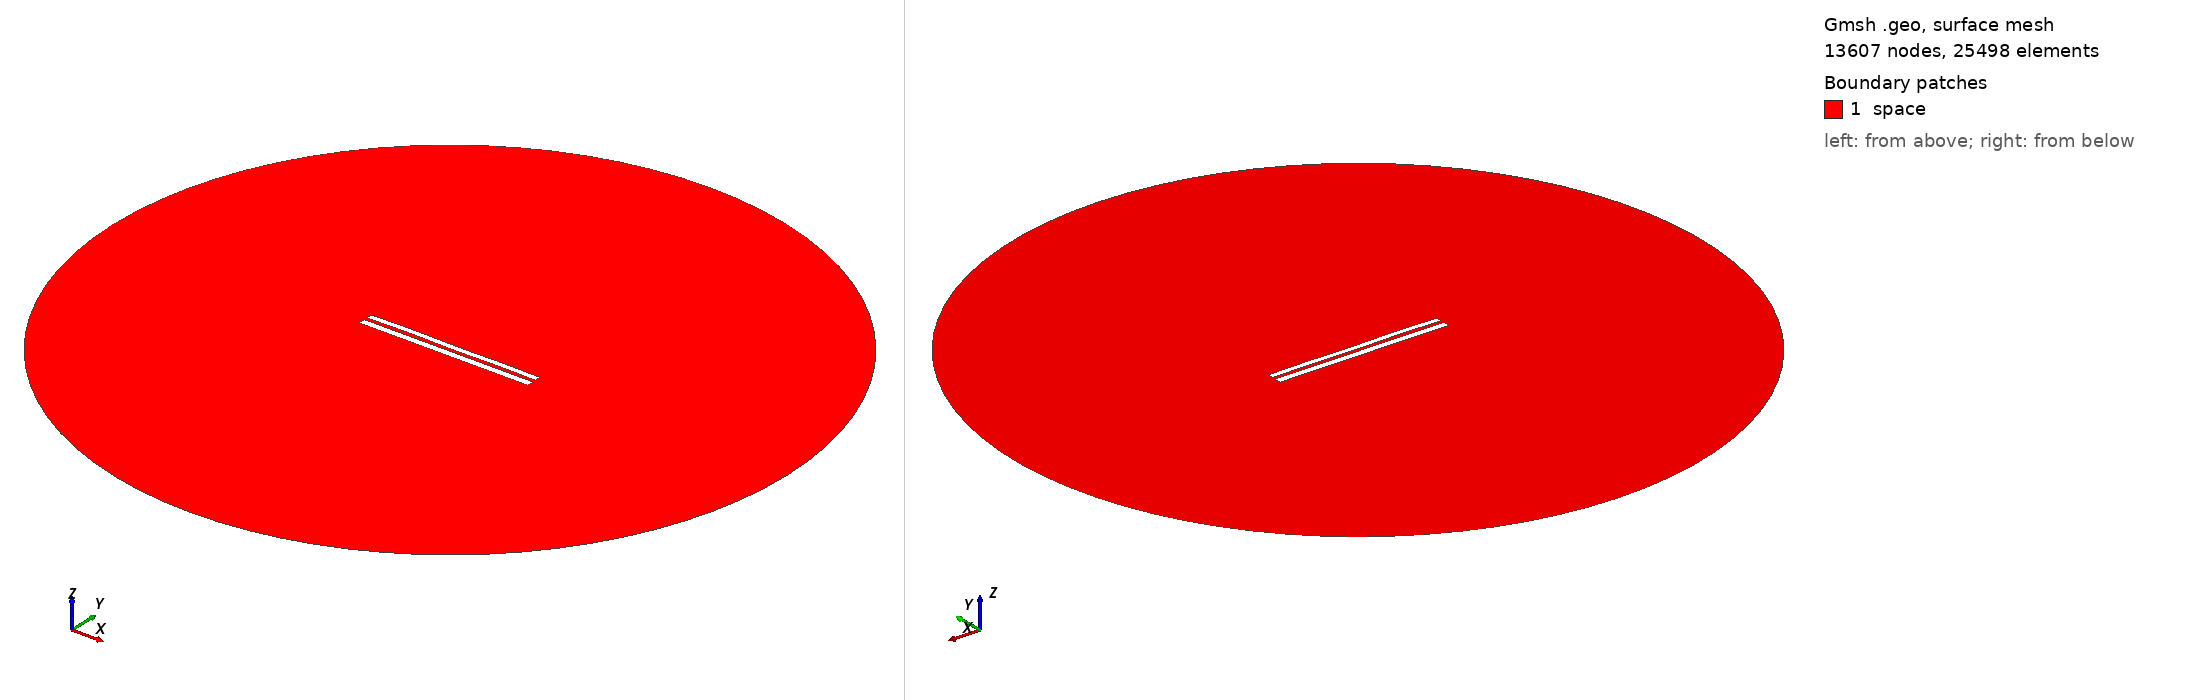

Gmsh geometry script, surface-meshed: 13607 nodes, 25498 surface elements. Boundary patches (legend numbers): 1 space. Left view from above one corner, right view from below the opposite corner. Legend entries are the model's physical surfaces. The drawing asked Gmsh for element sizes between 1% and 20% of the model's largest extent; the script's own settings can give other sizes.

=== 7345.geo (drawn) ===
//---------------------------------------
// Geometry kernel
//---------------------------------------

SetFactory("OpenCASCADE");



//---------------------------------------
// Parameters of the geometry
//---------------------------------------

// Overetch of the upper plate
overetch = 0.25;

// Distance between the plates
distance = 1.75;

// Discretization over the x axis (for the deformation)
nx = 50; 

// Length of the plate
L = 100 - overetch; 

// Number of modes
n = 4; 

// 1st mode coefficient
coeff(1) = 0.07499999999999998;
beta(1) = 0.596864 * 3.1415926535 / L;

// 2nd mode coefficient
coeff(2) = 0.07499999999999998;
beta(2) = 1.49418 * 3.1415926535 / L;

// 3rd mode coefficient
coeff(3) = 0.07499999999999998;
beta(3) = 2.50025 * 3.1415926535 / L;

// 4th mode coefficient
coeff(4) = 0.15;
beta(4) = 3.49999 * 3.1415926535 / L;



//---------------------------------------
// Upper plate (deformed rectangle)
//---------------------------------------

// Coordiantes of the upper plate
xmin = -50;
xmax = 50 - overetch;

// Height of the upper plate
yheight = 4 - 2 * overetch;

// Indexes of the points
UpperID[] = {};
LowerID[] = {};
LeftID[] = {};
RightID[] = {};

// Point index
p = 1;

// Horizontal edges
For i In {1:nx}
    x = xmin + (i-1)*(xmax - xmin)/(nx-1);

    y_bottom = distance / 2 + overetch;
    For j In {1:n}
        C = (Cosh(beta(j)*L) + Cos(beta(j)*L)) / (Sinh(beta(j)*L) + Sin(beta(j)*L));
        y_bottom  = y_bottom + coeff(j) * (Cosh(beta(j)*(x+50)) - Cos(beta(j)*(x+50)) - C * (Sinh(beta(j)*(x+50)) - Sin(beta(j)*(x+50))));
    EndFor

    y_top = y_bottom + yheight;

    Point(p) = {x, y_top, 0, 1.0};
    UpperID[i] = p;
    p = p + 1;

    Point(p) = {x, y_bottom, 0, 1.0};
    LowerID[i] = p;
    p = p + 1;
EndFor

// Create point lists
UpperPts[] = {}; LowerPts[] = {};
For i In {1:nx}
  UpperPts[] += {UpperID[i]};
  LowerPts[] += {LowerID[i]};
EndFor

// Build splines
Spline(1) = {UpperPts[]};
Spline(2) = {LowerPts[]};
Line(3) = {LowerPts[nx-1], UpperPts[nx-1]};
Line(4) = {LowerPts[0], UpperPts[0]};

// Build the plane surface
Curve Loop(1) = {2, 3, -1, -4};
Plane Surface(1) = {1};



//---------------------------------------
// Lower plate (rectangle)
//---------------------------------------

// Vertices
Point(1001) = {-50, -1, 0, 1.0};
Point(1002) = { 50, -1, 0, 1.0};
Point(1003) = { 50,  -5, 0, 1.0};
Point(1004) = {-50,  -5, 0, 1.0};

// Edges
Line(5) = {1001, 1002};
Line(6) = {1002, 1003};
Line(7) = {1003, 1004};
Line(8) = {1004, 1001};

// Plane surface
Line Loop(2) = {5, 6, 7, 8};
Plane Surface(2) = {2}; 



//---------------------------------------
// Outer (fictious) boundary
//---------------------------------------

// Points
Point(1005) = {0, 0, 0};       // Center
Point(1006) = {200, 0, 0};     // Start point
Point(1007) = {0, 200, 0};     // 90 degrees
Point(1008) = {-200, 0, 0};    // 180 degrees
Point(1009) = {0, -200, 0};    // 270 degrees

// Circle arcs (each needs start, center, end)
Circle(9) = {1006, 1005, 1007};
Circle(10) = {1007, 1005, 1008};
Circle(11) = {1008, 1005, 1009};
Circle(12) = {1009, 1005, 1006};

// Plane surface for the entire domain
Curve Loop(3) = {9, 10, 11, 12};
Surface(3) = {3};

// Subtract the plates from the whole domain to obtain the actual domain where we want to solve the equations
BooleanDifference{ Surface{3}; Delete; }{ Surface{1}; Surface{2}; Delete; }




//---------------------------------------
// Transfinite Lines/Curves
//---------------------------------------

// Set the number of points on the boundaries
r = 7;

// Plates
Transfinite Curve {1, 2} = 50*r Using Progression 1;
Transfinite Curve {3, 4} = 2*r Using Progression 1;
Transfinite Line {5, 7} = 50*r Using Progression 1;
Transfinite Line {6, 8} = 2*r Using Progression 1;

// Outer boundary
Transfinite Line {9, 10, 11, 12} = 20 Using Progression 1;



//---------------------------------------
// Physical groups
//---------------------------------------                

// Physical curves (boundaries)
Physical Line("force_segment", 10) = {2};
Physical Line("upper_plate", 11) = {1, 3, 4};
Physical Line("lower_plate", 12) = {5, 6, 7, 8};
Physical Line("boundary", 20) = {9, 10, 11, 12};

// Physical Surfaces
Physical Surface("space", 30) = {3};



//---------------------------------------
// 6. Generate the Mesh
//---------------------------------------

// 2D mesh generation
Mesh 2;
